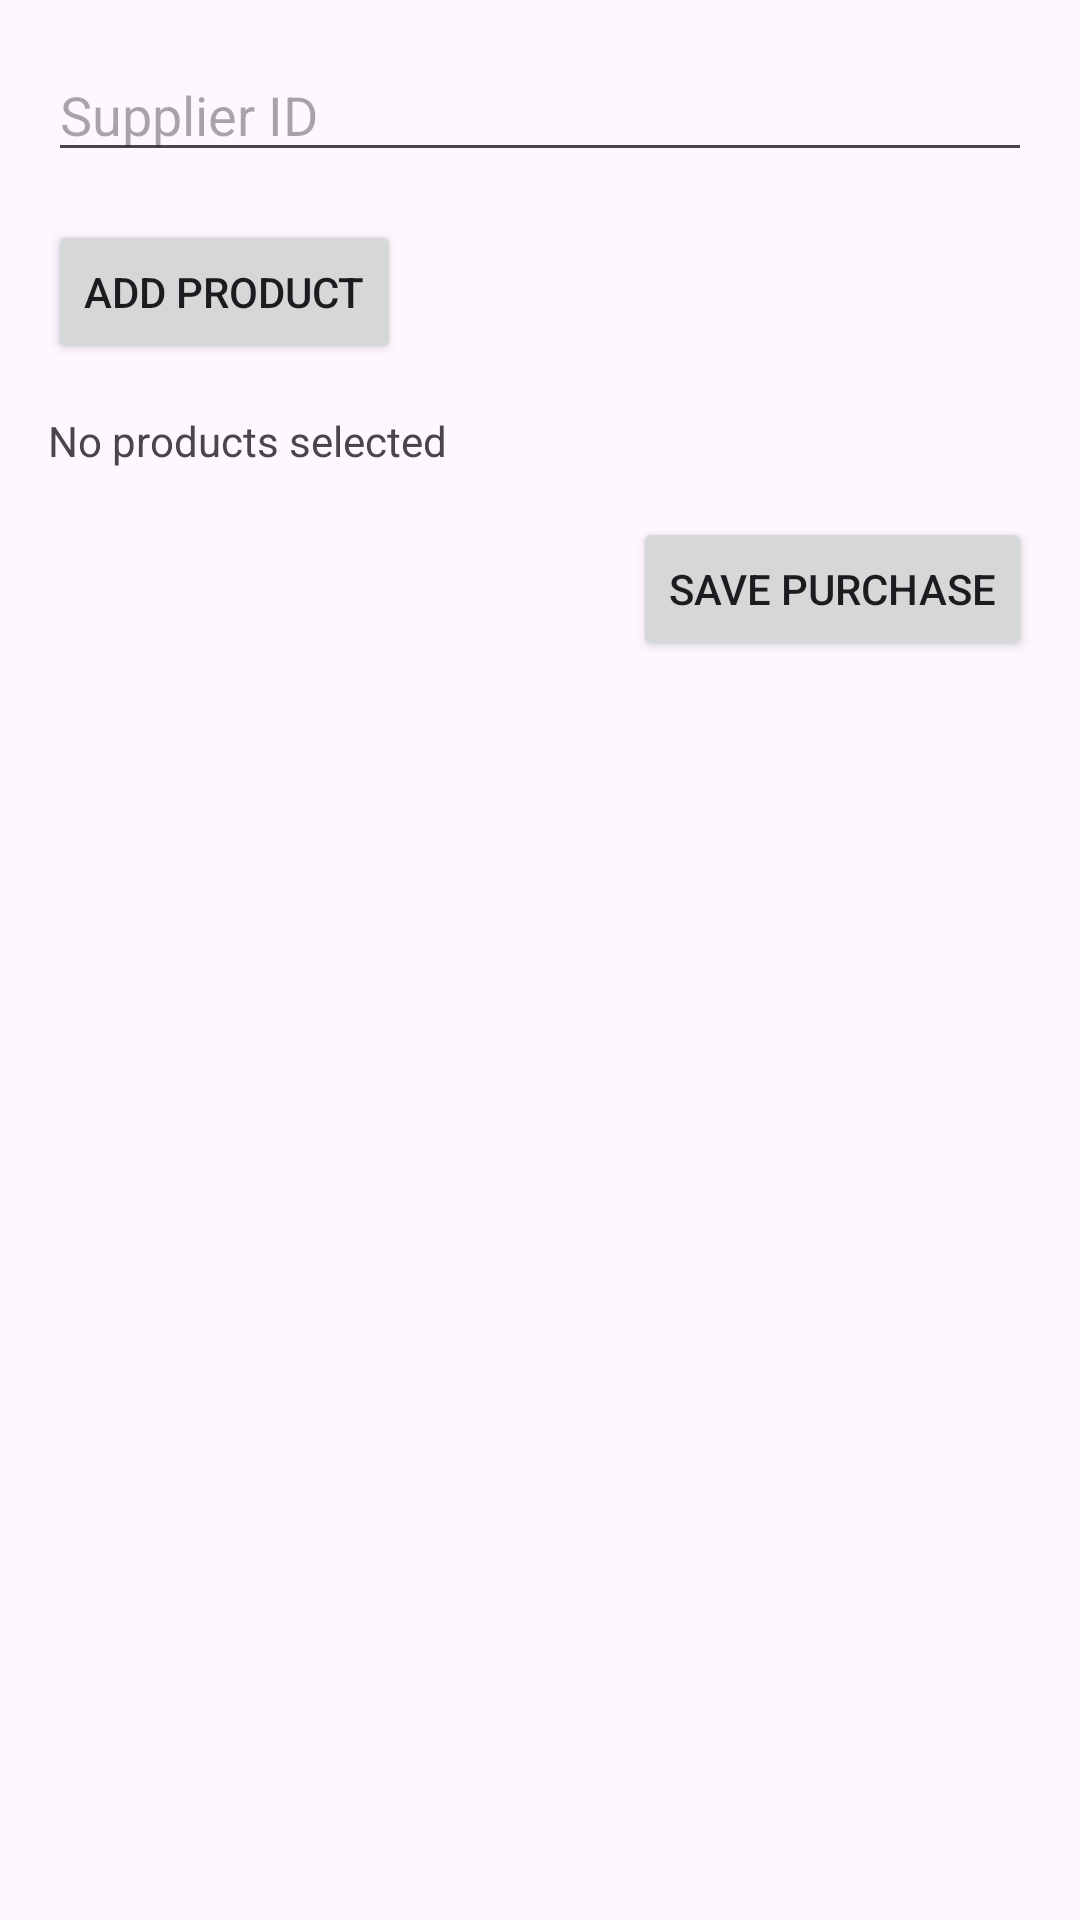

Produce the Android XML layout that renders to this screen, including the resource entries it uses.
<!-- AndroidManifest.xml: application theme Theme.PointOfSale -->
<!-- res/layout/fragment_form_purchase.xml -->
<?xml version="1.0" encoding="utf-8"?>
<ScrollView xmlns:android="http://schemas.android.com/apk/res/android"
    xmlns:tools="http://schemas.android.com/tools"
    android:layout_width="match_parent"
    android:layout_height="match_parent"
    tools:context=".ui.purchase.FormPurchaseFragment">

    <LinearLayout
        android:orientation="vertical"
        android:padding="16dp"
        android:layout_width="match_parent"
        android:layout_height="wrap_content">

        <EditText
            android:id="@+id/edtSupplierId"
            android:layout_width="match_parent"
            android:layout_height="wrap_content"
            android:hint="Supplier ID"
            android:inputType="number" />

        <Button
            android:id="@+id/btnAddProduct"
            android:layout_width="wrap_content"
            android:layout_height="wrap_content"
            android:text="Add Product"
            android:layout_marginTop="16dp" />

        <TextView
            android:id="@+id/txtSelectedProducts"
            android:layout_width="match_parent"
            android:layout_height="wrap_content"
            android:text="No products selected"
            android:layout_marginTop="16dp" />

        <Button
            android:id="@+id/btnSavePurchase"
            android:layout_width="wrap_content"
            android:layout_height="wrap_content"
            android:text="Save Purchase"
            android:layout_gravity="end"
            android:layout_marginTop="16dp" />
    </LinearLayout>
</ScrollView>
<!-- resources referenced by this layout -->
<resources>
  <style name="Theme.PointOfSale" parent="Base.Theme.PointOfSale" />
  <style name="Base.Theme.PointOfSale" parent="Theme.Material3.DayNight.NoActionBar">
          
           <item name="colorPrimary">@color/turqoise</item>
      </style>
  <color name="turqoise">#1CAF80</color>
</resources>
